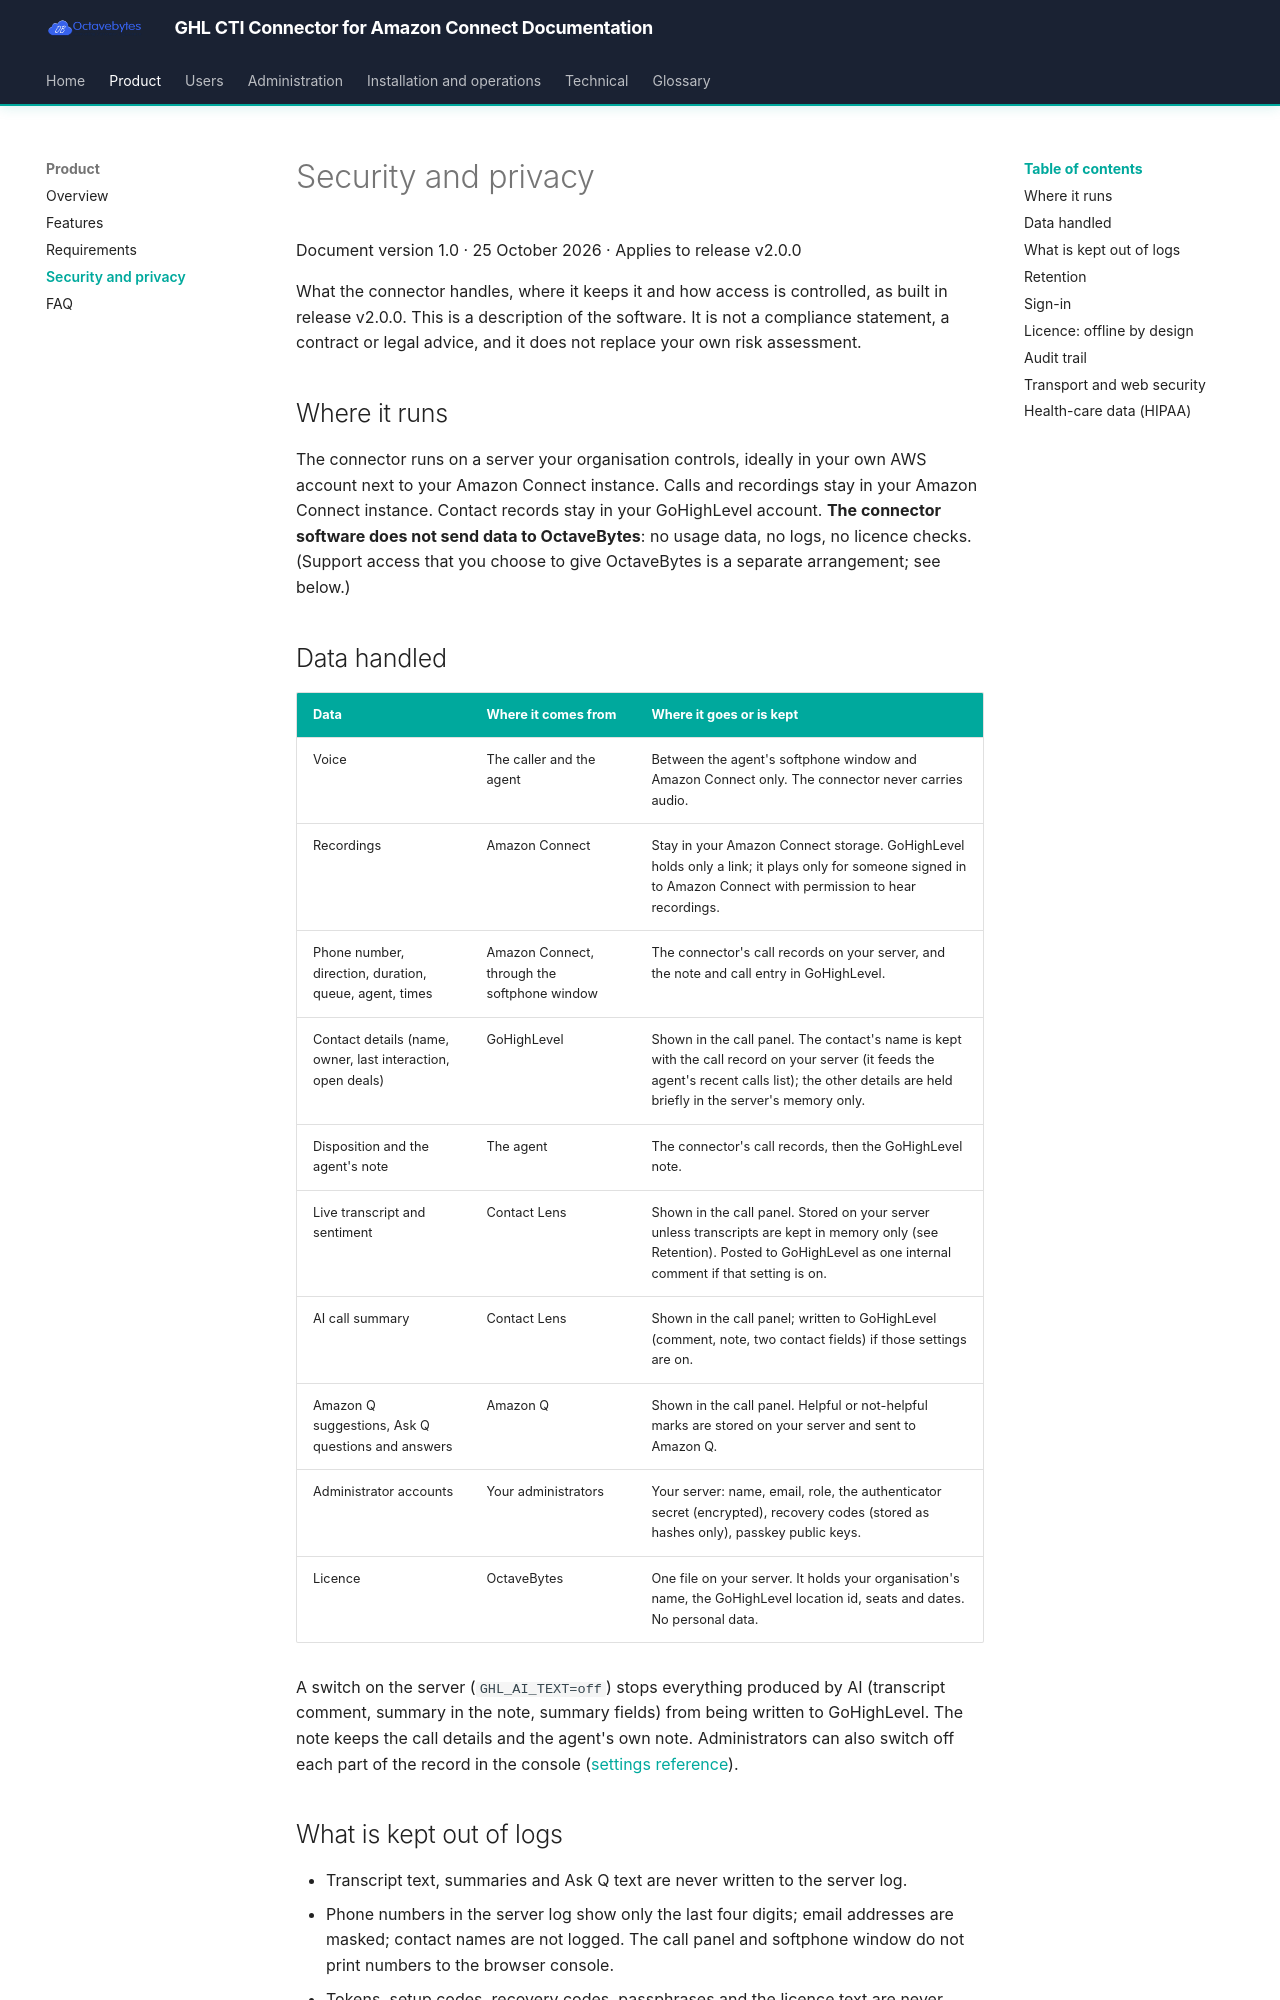

repository: octavebytes/GHL · page: product/04-security-and-privacy/index.html · generator: mkdocs

# Security and privacy

Document version 1.0 · 25 October 2026 · Applies to release v2.0.0

What the connector handles, where it keeps it and how access is controlled, as built in release v2.0.0. This is a description of the software. It is not a compliance statement, a contract or legal advice, and it does not replace your own risk assessment.

## Where it runs

The connector runs on a server your organisation controls, ideally in your own AWS account next to your Amazon Connect instance. Calls and recordings stay in your Amazon Connect instance. Contact records stay in your GoHighLevel account. **The connector software does not send data to OctaveBytes**: no usage data, no logs, no licence checks. (Support access that you choose to give OctaveBytes is a separate arrangement; see below.)

## Data handled

| Data | Where it comes from | Where it goes or is kept |
|---|---|---|
| Voice | The caller and the agent | Between the agent's softphone window and Amazon Connect only. The connector never carries audio. |
| Recordings | Amazon Connect | Stay in your Amazon Connect storage. GoHighLevel holds only a link; it plays only for someone signed in to Amazon Connect with permission to hear recordings. |
| Phone number, direction, duration, queue, agent, times | Amazon Connect, through the softphone window | The connector's call records on your server, and the note and call entry in GoHighLevel. |
| Contact details (name, owner, last interaction, open deals) | GoHighLevel | Shown in the call panel. The contact's name is kept with the call record on your server (it feeds the agent's recent calls list); the other details are held briefly in the server's memory only. |
| Disposition and the agent's note | The agent | The connector's call records, then the GoHighLevel note. |
| Live transcript and sentiment | Contact Lens | Shown in the call panel. Stored on your server unless transcripts are kept in memory only (see Retention). Posted to GoHighLevel as one internal comment if that setting is on. |
| AI call summary | Contact Lens | Shown in the call panel; written to GoHighLevel (comment, note, two contact fields) if those settings are on. |
| Amazon Q suggestions, Ask Q questions and answers | Amazon Q | Shown in the call panel. Helpful or not-helpful marks are stored on your server and sent to Amazon Q. |
| Administrator accounts | Your administrators | Your server: name, email, role, the authenticator secret (encrypted), recovery codes (stored as hashes only), passkey public keys. |
| Licence | OctaveBytes | One file on your server. It holds your organisation's name, the GoHighLevel location id, seats and dates. No personal data. |

A switch on the server (`GHL_AI_TEXT=off`) stops everything produced by AI (transcript comment, summary in the note, summary fields) from being written to GoHighLevel. The note keeps the call details and the agent's own note. Administrators can also switch off each part of the record in the console ([settings reference](../admin/settings-reference.md)).

## What is kept out of logs

- Transcript text, summaries and Ask Q text are never written to the server log.
- Phone numbers in the server log show only the last four digits; email addresses are masked; contact names are not logged. The call panel and softphone window do not print numbers to the browser console.
- Tokens, setup codes, recovery codes, passphrases and the licence text are never logged or written to the audit log.
- The audit log holds ids only. An automated test runs a full scenario and fails if the log or audit files contain an email address, a phone number, a token, a key, a code or licence text.
